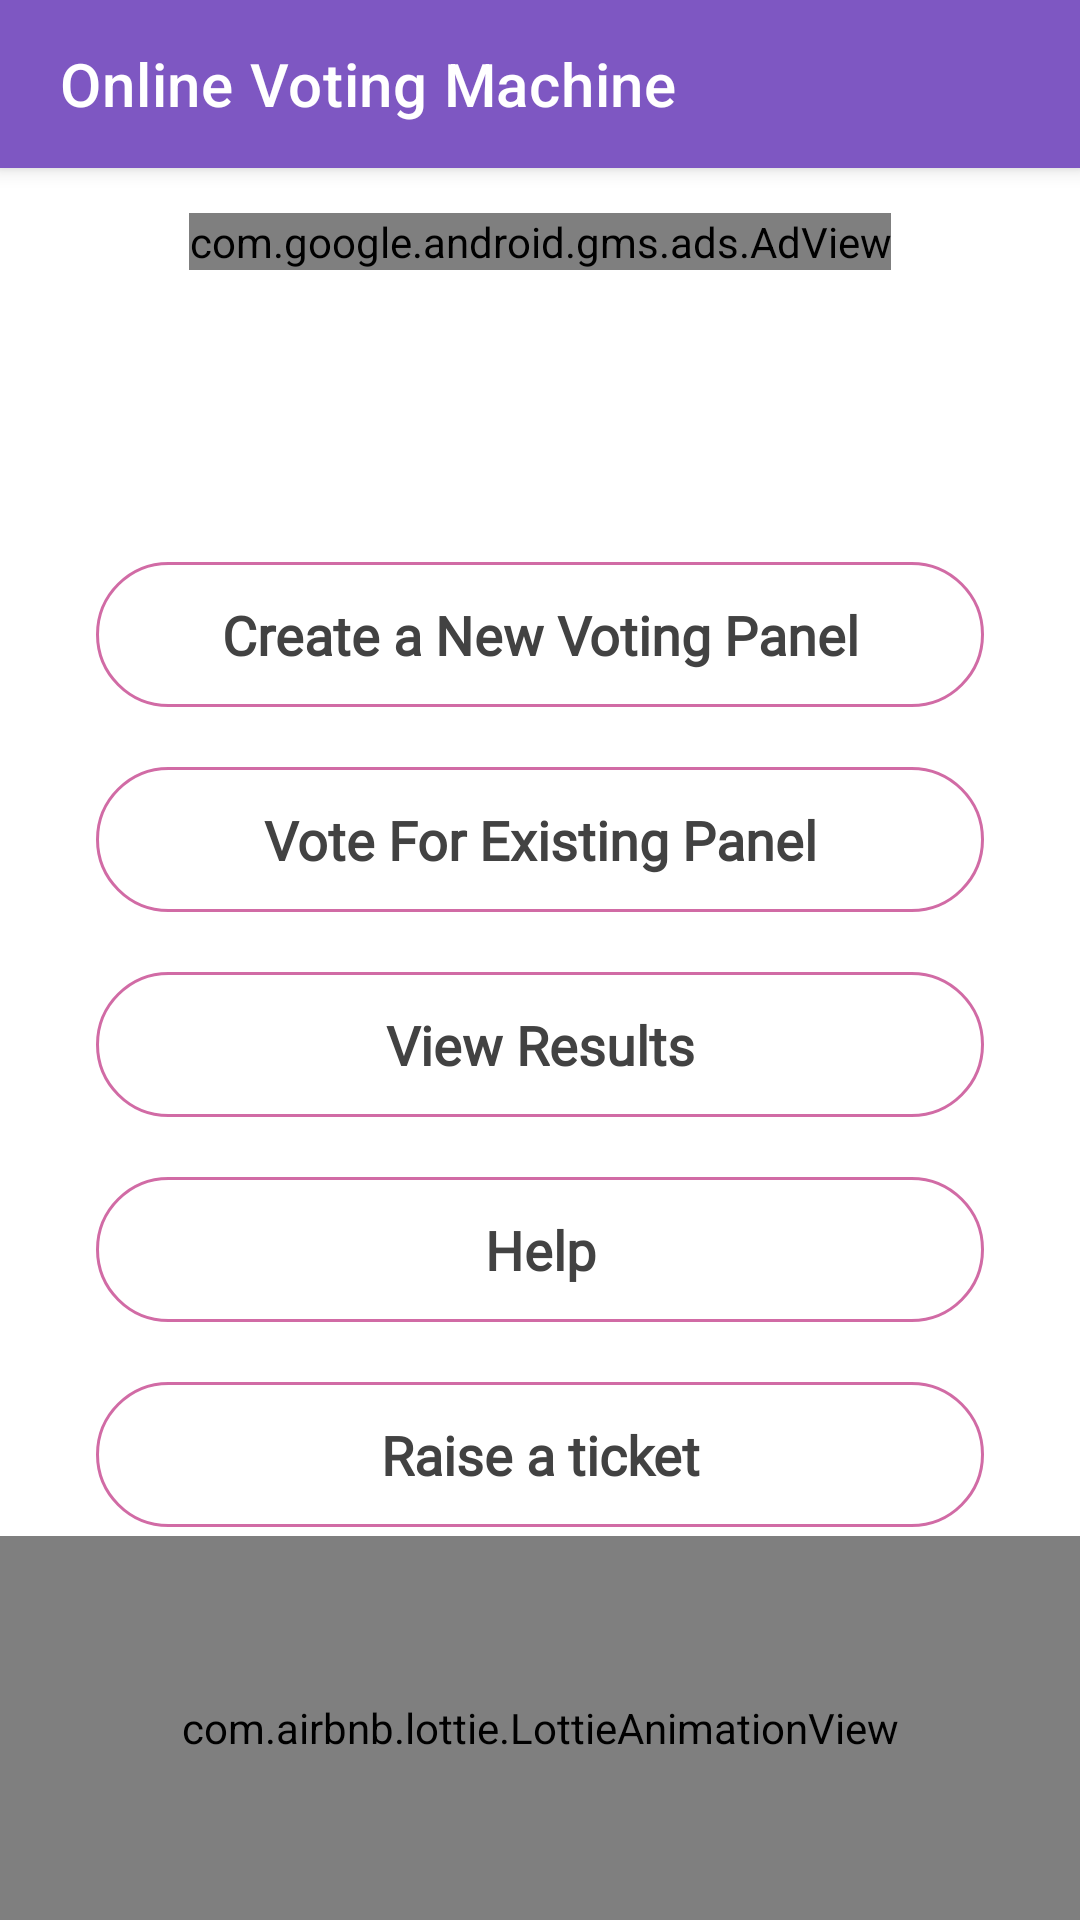

Layout XML and referenced resources for this Android screen:
<!-- AndroidManifest.xml: application theme Theme.VotingMachine20 -->
<!-- res/layout/activity_dash_board.xml -->
<?xml version="1.0" encoding="utf-8"?>
<androidx.constraintlayout.widget.ConstraintLayout xmlns:android="http://schemas.android.com/apk/res/android"
    xmlns:app="http://schemas.android.com/apk/res-auto"
    xmlns:tools="http://schemas.android.com/tools"
    android:layout_width="match_parent"
    android:layout_height="match_parent"
    android:background="@color/white"
    tools:context=".DashBoard"
    tools:ignore="MissingClass">

    <androidx.appcompat.widget.Toolbar
        android:id="@+id/my_toolbar"
        android:layout_width="match_parent"
        android:layout_height="?attr/actionBarSize"
        android:background="#7E57C2"
        android:elevation="4dp"
        android:theme="@style/ThemeOverlay.AppCompat.ActionBar"
        app:layout_constraintStart_toStartOf="parent"
        app:layout_constraintTop_toTopOf="parent"
        app:popupTheme="@style/ThemeOverlay.AppCompat.Light"
        app:title="Online Voting Machine"
        app:titleMarginStart="20dp"
        app:titleTextColor="@color/white">


        <ImageView
            android:id="@+id/menu_icon"
            android:layout_width="wrap_content"
            android:layout_height="wrap_content"
            android:layout_gravity="end"
            android:layout_marginEnd="12dp"
            android:src="@drawable/ic_baseline_menu_24" />

    </androidx.appcompat.widget.Toolbar>




    <com.google.android.gms.ads.AdView
        xmlns:ads="http://schemas.android.com/apk/res-auto"
        android:id="@+id/adViewDashboard"
        app:layout_constraintEnd_toEndOf="parent"
        app:layout_constraintTop_toBottomOf="@id/my_toolbar"
        android:layout_marginTop="15dp"
        app:layout_constraintStart_toStartOf="parent"
        android:layout_width="wrap_content"
        android:layout_height="wrap_content"
        android:layout_centerHorizontal="true"
        android:layout_alignParentBottom="true"
        ads:adSize="BANNER"
        ads:adUnitId="ca-app-pub-7329767452096125/4882880450"
        tools:ignore="MissingConstraints">
    </com.google.android.gms.ads.AdView>


    <androidx.drawerlayout.widget.DrawerLayout
        android:id="@+id/drawer_layout"
        android:layout_width="0dp"
        android:layout_height="0dp"
        app:layout_constraintBottom_toBottomOf="parent"
        app:layout_constraintEnd_toEndOf="parent"
        app:layout_constraintStart_toStartOf="parent"
        app:layout_constraintTop_toBottomOf="@id/my_toolbar">


        <androidx.constraintlayout.widget.ConstraintLayout
            android:layout_width="match_parent"
            android:layout_height="wrap_content"
            android:layout_margin="5dp">

           <ScrollView
               android:id="@+id/scroll_view_dashboard"
               android:layout_width="0dp"
               android:scrollbars="vertical"
               app:layout_constraintBottom_toBottomOf="parent"
               app:layout_constraintHeight_percent="0.5"
               app:layout_constraintWidth_percent="0.96"
               app:layout_constraintStart_toStartOf="parent"
               app:layout_constraintEnd_toEndOf="parent"
               app:layout_constraintTop_toTopOf="parent"
               android:layout_height="wrap_content">

               <LinearLayout
                   android:id="@+id/liner_dash_board"
                   android:layout_width="match_parent"
                   android:layout_height="match_parent"
                   android:layout_margin="10dp"
                   android:orientation="vertical"
                   tools:ignore="MissingConstraints">

                   <TextView
                       android:id="@+id/create_a_new"
                       android:layout_width="match_parent"
                       android:layout_height="wrap_content"
                       android:layout_margin="10dp"
                       android:background="@drawable/dashboard_linearlayout_roundshape"
                       android:fontFamily="@font/allerta"
                       android:gravity="center"
                       android:focusable="true"
                       android:clickable="true"
                       android:padding="12dp"
                       android:text="Create a New Voting Panel"
                       android:textColor="#424242"
                       android:textSize="18sp"
                       android:textStyle="bold" />

                   <TextView
                       android:id="@+id/vote_for_exis"
                       android:layout_width="match_parent"
                       android:layout_height="wrap_content"
                       android:layout_margin="10dp"
                       android:clickable="true"
                       android:focusable="true"
                       android:background="@drawable/dashboard_linearlayout_roundshape"
                       android:fontFamily="@font/allerta"
                       android:gravity="center"
                       android:padding="12dp"
                       android:text="Vote For Existing Panel"
                       android:textColor="#424242"
                       android:textSize="18sp"
                       android:textStyle="bold" />

                   <TextView
                       android:id="@+id/view_results"
                       android:layout_width="match_parent"
                       android:layout_height="wrap_content"
                       android:layout_margin="10dp"
                       android:focusable="true"
                       android:clickable="true"
                       android:background="@drawable/dashboard_linearlayout_roundshape"
                       android:fontFamily="@font/allerta"
                       android:gravity="center"
                       android:padding="12dp"
                       android:text="View Results"
                       android:textColor="#424242"
                       android:textSize="18sp"
                       android:textStyle="bold" />

                   <TextView
                       android:id="@+id/help_sec"
                       android:layout_width="match_parent"
                       android:layout_height="wrap_content"
                       android:layout_margin="10dp"
                       android:background="@drawable/dashboard_linearlayout_roundshape"
                       android:fontFamily="@font/allerta"
                       android:gravity="center"
                       android:focusable="true"
                       android:clickable="true"
                       android:padding="12dp"
                       android:text="Help"
                       android:textColor="#424242"
                       android:textSize="18sp"
                       android:textStyle="bold" />

                   <TextView
                       android:id="@+id/Raise_a_ticket"
                       android:layout_width="match_parent"
                       android:layout_height="wrap_content"
                       android:layout_margin="10dp"
                       android:background="@drawable/dashboard_linearlayout_roundshape"
                       android:fontFamily="@font/allerta"
                       android:gravity="center"
                       android:padding="12dp"
                       android:focusable="true"
                       android:clickable="true"
                       android:text="Raise a ticket"
                       android:textColor="#424242"
                       android:textSize="18sp"
                       android:textStyle="bold" />


               </LinearLayout>



           </ScrollView>

        </androidx.constraintlayout.widget.ConstraintLayout>


        <com.google.android.material.navigation.NavigationView
            android:id="@+id/navigation_view"
            android:layout_width="wrap_content"
            android:layout_height="match_parent"
            android:layout_gravity="start"
            android:background="#7E57C2"
            app:headerLayout="@layout/navigation_header_file"
            app:menu="@menu/menu_for_dashboard">

        </com.google.android.material.navigation.NavigationView>


    </androidx.drawerlayout.widget.DrawerLayout>

    <ProgressBar
        android:id="@+id/progressBar5"
        style="?android:attr/progressBarStyle"
        android:layout_width="wrap_content"
        android:layout_height="wrap_content"
        android:layout_weight="1"
        app:layout_constraintBottom_toBottomOf="parent"
        app:layout_constraintEnd_toEndOf="parent"
        app:layout_constraintHorizontal_bias="0.5"
        app:layout_constraintStart_toStartOf="parent"
        app:layout_constraintTop_toTopOf="parent" />


    <androidx.constraintlayout.widget.Guideline
        android:id="@+id/guideline7"
        android:layout_width="wrap_content"
        android:layout_height="wrap_content"
        android:orientation="horizontal"
        app:layout_constraintGuide_percent="0.8" />


    <com.airbnb.lottie.LottieAnimationView
        app:layout_constraintEnd_toEndOf="parent"
        app:layout_constraintStart_toStartOf="parent"
        app:layout_constraintTop_toTopOf="@id/guideline7"
        app:layout_constraintBottom_toBottomOf="parent"
        android:layout_width="match_parent"
        app:lottie_autoPlay="true"
        app:lottie_loop="true"
        app:lottie_rawRes="@raw/back_dash_main"
        android:layout_height="0dp"/>






</androidx.constraintlayout.widget.ConstraintLayout>
<!-- res/layout/navigation_header_file.xml (included above) -->
<?xml version="1.0" encoding="utf-8"?>
<androidx.constraintlayout.widget.ConstraintLayout xmlns:android="http://schemas.android.com/apk/res/android"
    xmlns:app="http://schemas.android.com/apk/res-auto"
    xmlns:tools="http://schemas.android.com/tools"
    android:layout_width="match_parent"
    android:layout_height="wrap_content">

    <androidx.constraintlayout.widget.ConstraintLayout
        android:layout_width="match_parent"
        android:id="@+id/con_two"
        app:layout_constraintStart_toStartOf="parent"
        android:background="#7E57C2"
        android:layout_height="100dp"
        tools:ignore="MissingConstraints">

        <de.hdodenhof.circleimageview.CircleImageView
            android:id="@+id/imageView2"
            android:layout_width="100dp"
            android:padding="15dp"
            android:layout_height="100dp"
            android:src="@drawable/person_for_header"
            app:civ_border_width="1dp"
            app:civ_border_color="#9E9E9E"/>


        <TextView
            android:id="@+id/textView2"
            android:layout_width="wrap_content"
            android:layout_height="wrap_content"
            android:text="+91 1234567890"
            android:textStyle="bold"
            android:textSize="13sp"
            android:paddingEnd="10dp"
            android:textColor="@color/white"
            android:gravity="center"
            android:paddingStart="10dp"
            android:paddingTop="10dp"
            android:paddingBottom="10dp"
            android:drawablePadding="5dp"
            android:layout_marginStart="8dp"
            android:drawableLeft="@drawable/ic_baseline_phone_android_24"
            android:background="@drawable/dashboard_linearlayout_roundshape"
            app:layout_constraintTop_toTopOf="parent"
            app:layout_constraintStart_toEndOf="@id/imageView2"
            app:layout_constraintBottom_toBottomOf="parent" />

    </androidx.constraintlayout.widget.ConstraintLayout>


    <View
        android:id="@+id/divider3"
        android:layout_width="0dp"
        android:layout_marginTop="1dp"
        app:layout_constraintEnd_toEndOf="parent"
        app:layout_constraintStart_toStartOf="parent"
        app:layout_constraintTop_toBottomOf="@id/con_two"
        android:layout_height="2dp"
        android:background="?android:attr/listDivider"
        tools:layout_editor_absoluteX="1dp"
        tools:layout_editor_absoluteY="189dp" />




</androidx.constraintlayout.widget.ConstraintLayout>
<!-- resources referenced by this layout -->
<resources>
  <!-- drawable dashboard_linearlayout_roundshape (drawable) -->
  <?xml version="1.0" encoding="utf-8"?>
  <shape xmlns:android="http://schemas.android.com/apk/res/android">
  
      <solid android:color="#00000000" />
      <stroke
          android:width="1dp"
          android:color="#D16BA5"/>
      <padding
          android:bottom="12dp"
          android:left="12dp"
          android:right="12dp"
          android:top="12dp"/>
      <corners
          android:bottomLeftRadius="150dp"
          android:bottomRightRadius="150dp"
          android:topLeftRadius="150dp"
          android:topRightRadius="150dp"/>
  
  </shape>
  <!-- drawable ic_baseline_phone_android_24 (drawable) -->
  <vector android:height="24dp" android:tint="#D16BA5"
      android:viewportHeight="24" android:viewportWidth="24"
      android:width="24dp" xmlns:android="http://schemas.android.com/apk/res/android">
      <path android:fillColor="@android:color/white" android:pathData="M16,1L8,1C6.34,1 5,2.34 5,4v16c0,1.66 1.34,3 3,3h8c1.66,0 3,-1.34 3,-3L19,4c0,-1.66 -1.34,-3 -3,-3zM14,21h-4v-1h4v1zM17.25,18L6.75,18L6.75,4h10.5v14z"/>
  </vector>
  <style name="Theme.VotingMachine20" parent="Theme.MaterialComponents.DayNight.NoActionBar">
          
          <item name="colorPrimary">@color/purple_500</item>
          <item name="colorPrimaryVariant">@color/purple_700</item>
          <item name="colorOnPrimary">@color/white</item>
          
          <item name="colorSecondary">@color/teal_200</item>
          <item name="colorSecondaryVariant">@color/teal_700</item>
          <item name="colorOnSecondary">@color/black</item>
          
          <item name="android:statusBarColor" tools:targetApi="l">?attr/colorPrimaryVariant</item>
          
      </style>
  <!-- not gathered from this repository: default colours our renderer supplied (Android Studio template values) -->
  <color name="purple_500">#FF6200EE</color>
  <color name="purple_700">#FF3700B3</color>
  <color name="teal_200">#FF03DAC5</color>
  <color name="teal_700">#FF018786</color>
  <color name="black">#FF000000</color>
  <color name="white">#FFFFFFFF</color>
</resources>
